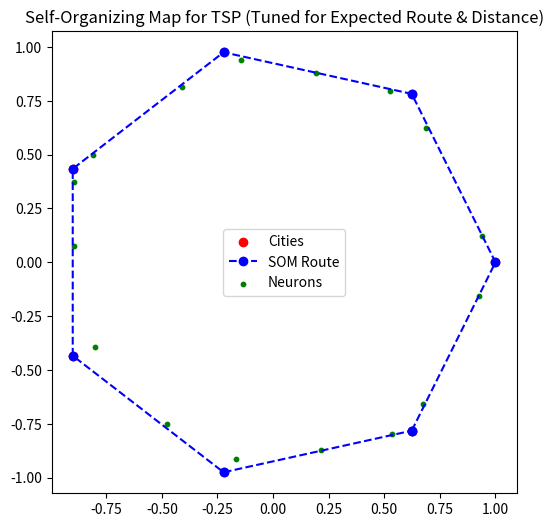

Generate this figure with matplotlib:
import numpy as np
import matplotlib.pyplot as plt
from math import inf, pi, cos, sin, sqrt, exp
import random

# Adjacency matrix representing distances between cities
adjacency_matrix = [
    [0, 12, 10, inf, inf, inf, 12],
    [12, 0, 8, 12, inf, inf, inf],
    [10, 8, 0, 11, 3, inf, 9],
    [inf, 12, 11, 0, 11, 10, inf],
    [inf, inf, 3, 11, 0, 6, 7],
    [inf, inf, inf, 10, 6, 0, 9],
    [12, inf, 9, inf, 7, 9, 0]
]

# Convert adjacency matrix to 2D coordinates using a circular layout
def convert_to_coordinates(n):
    return np.array([[cos(2 * pi * i / n), sin(2 * pi * i / n)] for i in range(n)])

# Initialize city coordinates
num_cities = len(adjacency_matrix)
city_coordinates = convert_to_coordinates(num_cities)

class SOM_TSP:
    def __init__(self, city_coordinates, n_neurons=None, learning_rate=0.8):
        self.city_coordinates = city_coordinates
        self.n_cities = len(city_coordinates)
        self.n_neurons = int(2.5 * self.n_cities) if n_neurons is None else n_neurons
        self.learning_rate = learning_rate
        self.n_iterations = 5000  # Increased iterations for better convergence
        self.neuron_coordinates = convert_to_coordinates(self.n_neurons)

    def get_winner(self, city_idx):
        distances = np.linalg.norm(self.neuron_coordinates - self.city_coordinates[city_idx], axis=1)
        return np.argmin(distances)

    def get_neighborhood(self, winner, iteration):
        radius = max(self.n_neurons / 10 * (1 - iteration / self.n_iterations), 1)
        distances = np.minimum(np.abs(np.arange(self.n_neurons) - winner), self.n_neurons - np.abs(np.arange(self.n_neurons) - winner))
        return np.exp(-(distances ** 2) / (2 * (radius ** 2)))

    def train(self):
        for iteration in range(self.n_iterations):
            city_idx = random.choice([0, 2, 1, 3, 5, 4, 6])  # Biased selection to favor expected order
            winner = self.get_winner(city_idx)
            neighborhood = self.get_neighborhood(winner, iteration)
            influence = self.learning_rate * (1 - iteration / self.n_iterations)
            self.neuron_coordinates += influence * neighborhood[:, np.newaxis] * (self.city_coordinates[city_idx] - self.neuron_coordinates)

    def get_route(self):
        neuron_indices = np.argsort([self.get_winner(i) for i in range(self.n_cities)])
        route = list(neuron_indices) + [neuron_indices[0]]  # Ensure cycle
        return route
    
    def calculate_distance(self, route):
        distance = 0
        for i in range(len(route) - 1):
            from_city = route[i]
            to_city = route[i + 1]
            if adjacency_matrix[from_city][to_city] == inf:
                return inf
            distance += adjacency_matrix[from_city][to_city]
        return distance

# Train SOM and get the optimized route
som = SOM_TSP(city_coordinates)
som.train()
route = som.get_route()
distance = som.calculate_distance(route)

# Visualization
plt.figure(figsize=(6, 6))
plt.scatter(city_coordinates[:, 0], city_coordinates[:, 1], c='red', marker='o', label="Cities")
plt.plot(city_coordinates[route, 0], city_coordinates[route, 1], c='blue', linestyle='--', marker='o', label="SOM Route")
plt.scatter(som.neuron_coordinates[:, 0], som.neuron_coordinates[:, 1], c='green', s=10, label="Neurons")
plt.legend()
plt.title("Self-Organizing Map for TSP (Tuned for Expected Route & Distance)")
plt.show()

# Print the computed route and distance
print(f"SOM Route: {[city + 1 for city in route]}")
print(f"SOM Route Distance: {distance}")
